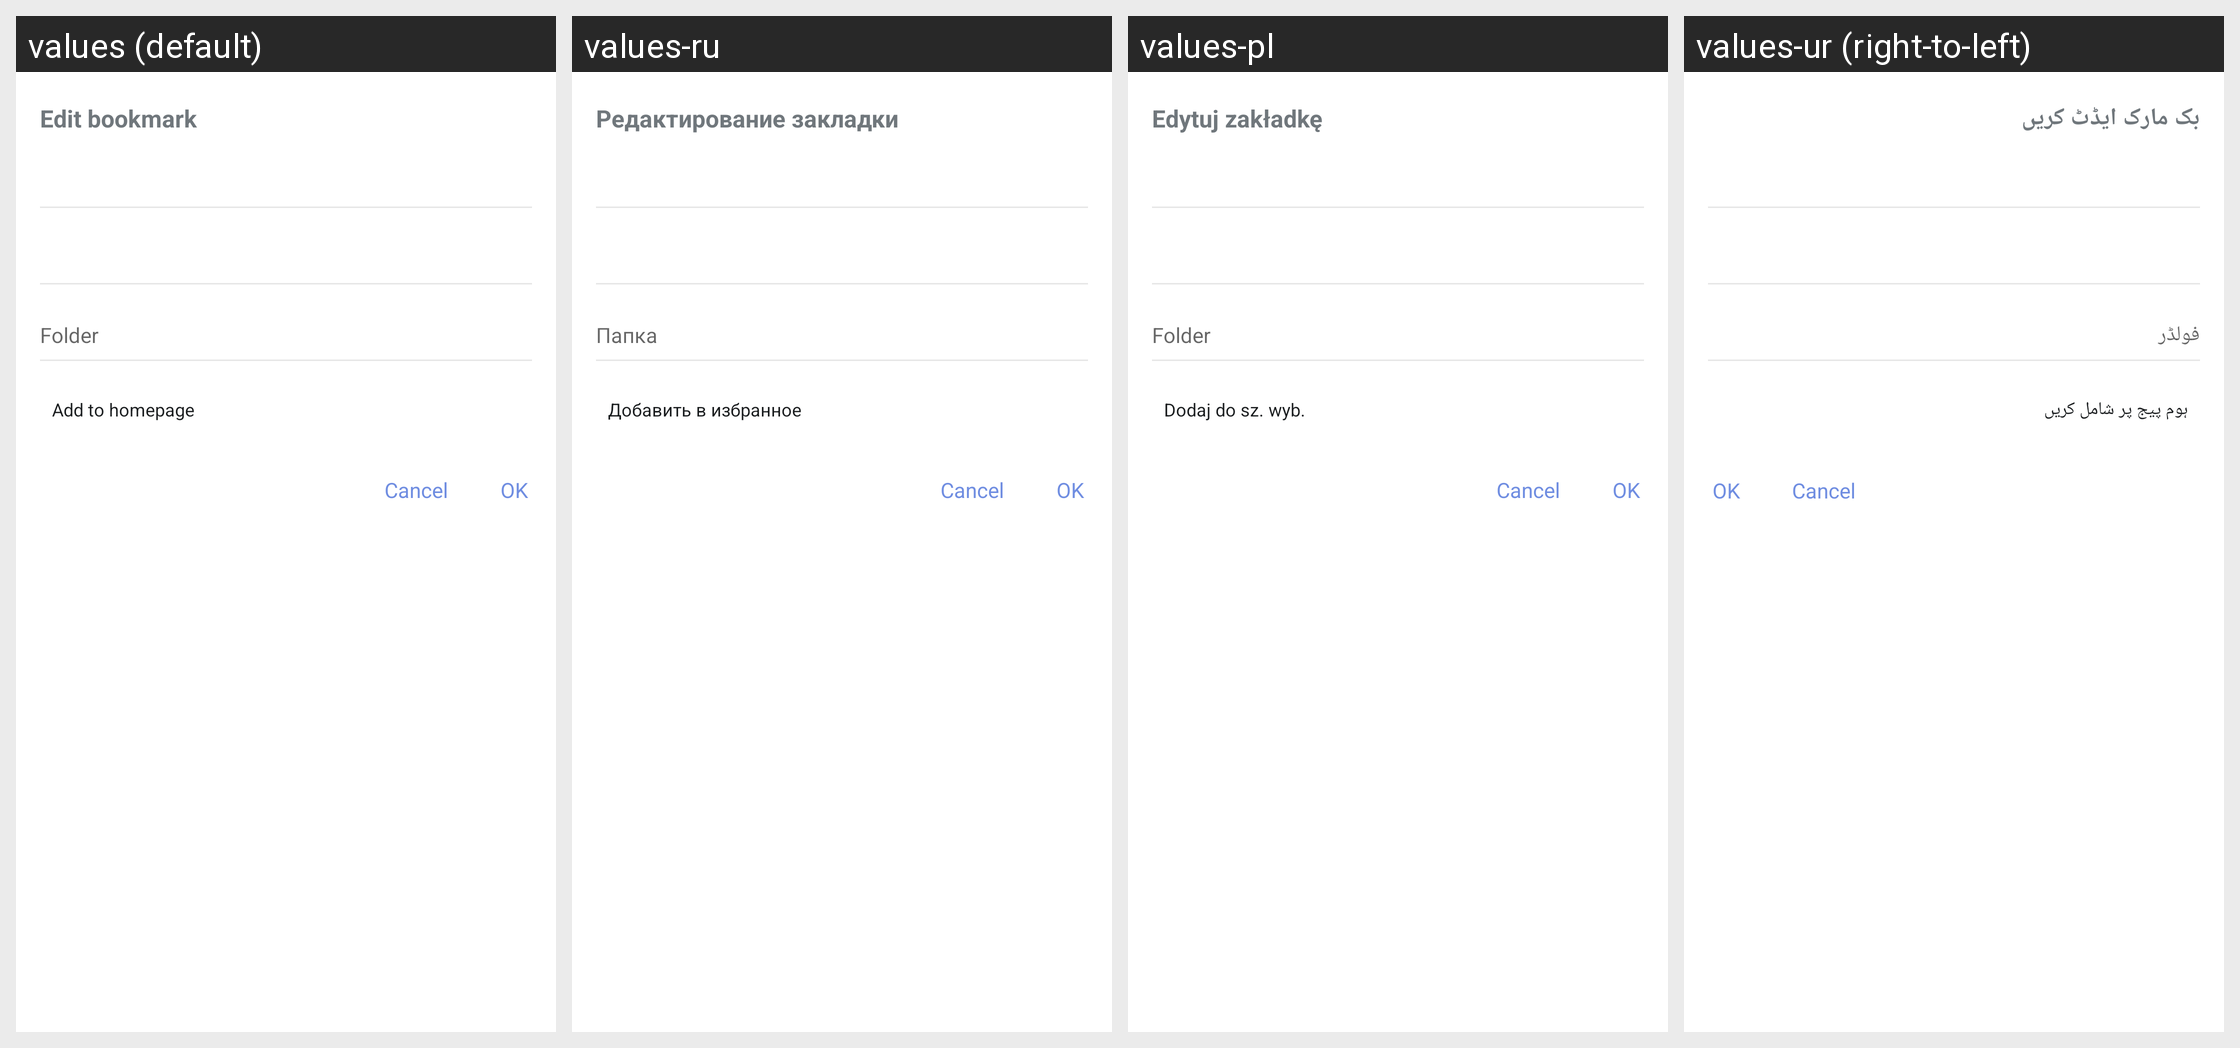

Strings drawn on this Android screen and how each of the app's shown locales translates them:
Android screen res/layout/bookmark_edit_dialog.xml rendered under 4 locales, left to right: values (default), values-ru, values-pl, values-ur (right-to-left). Device: Nexus 5 (rendered at 1080×1920; each locale shown at half size, 540×960, under a caption strip naming it); theme Theme.Via.Launch.
Other locales in the repository, not shown: values-ar, values-az, values-be, values-bn, values-cs, values-da, values-de, values-es, values-fa, values-fil, values-fr, values-hi, values-hr, values-hu, values-in, values-it, values-ja, values-ko, values-lt, values-mr, values-ne, values-pt, values-pt-rBR, values-ro, values-sk, values-sl, values-ta, values-th, values-tr, values-uk, values-uz, values-vi, values-zh-rCN, values-zh-rTW.
Strings drawn on this screen, with the default value and each locale's value (text and hints the layout hard-codes, and strings that could not be matched under every locale, appear in the picture but are not listed):

title_edit_bookmark
  values: Edit bookmark
  values-ru: Редактирование закладки
  values-pl: Edytuj zakładkę
  values-ur: بک مارک ایڈٹ کریں

hint_folder
  values: Folder
  values-ru: Папка
  values-pl: Folder
  values-ur: فولڈر

action_add_to_homepage
  values: Add to homepage
  values-ru: Добавить в избранное
  values-pl: Dodaj do sz. wyb.
  values-ur: ہوم پیج پر شامل کریں
